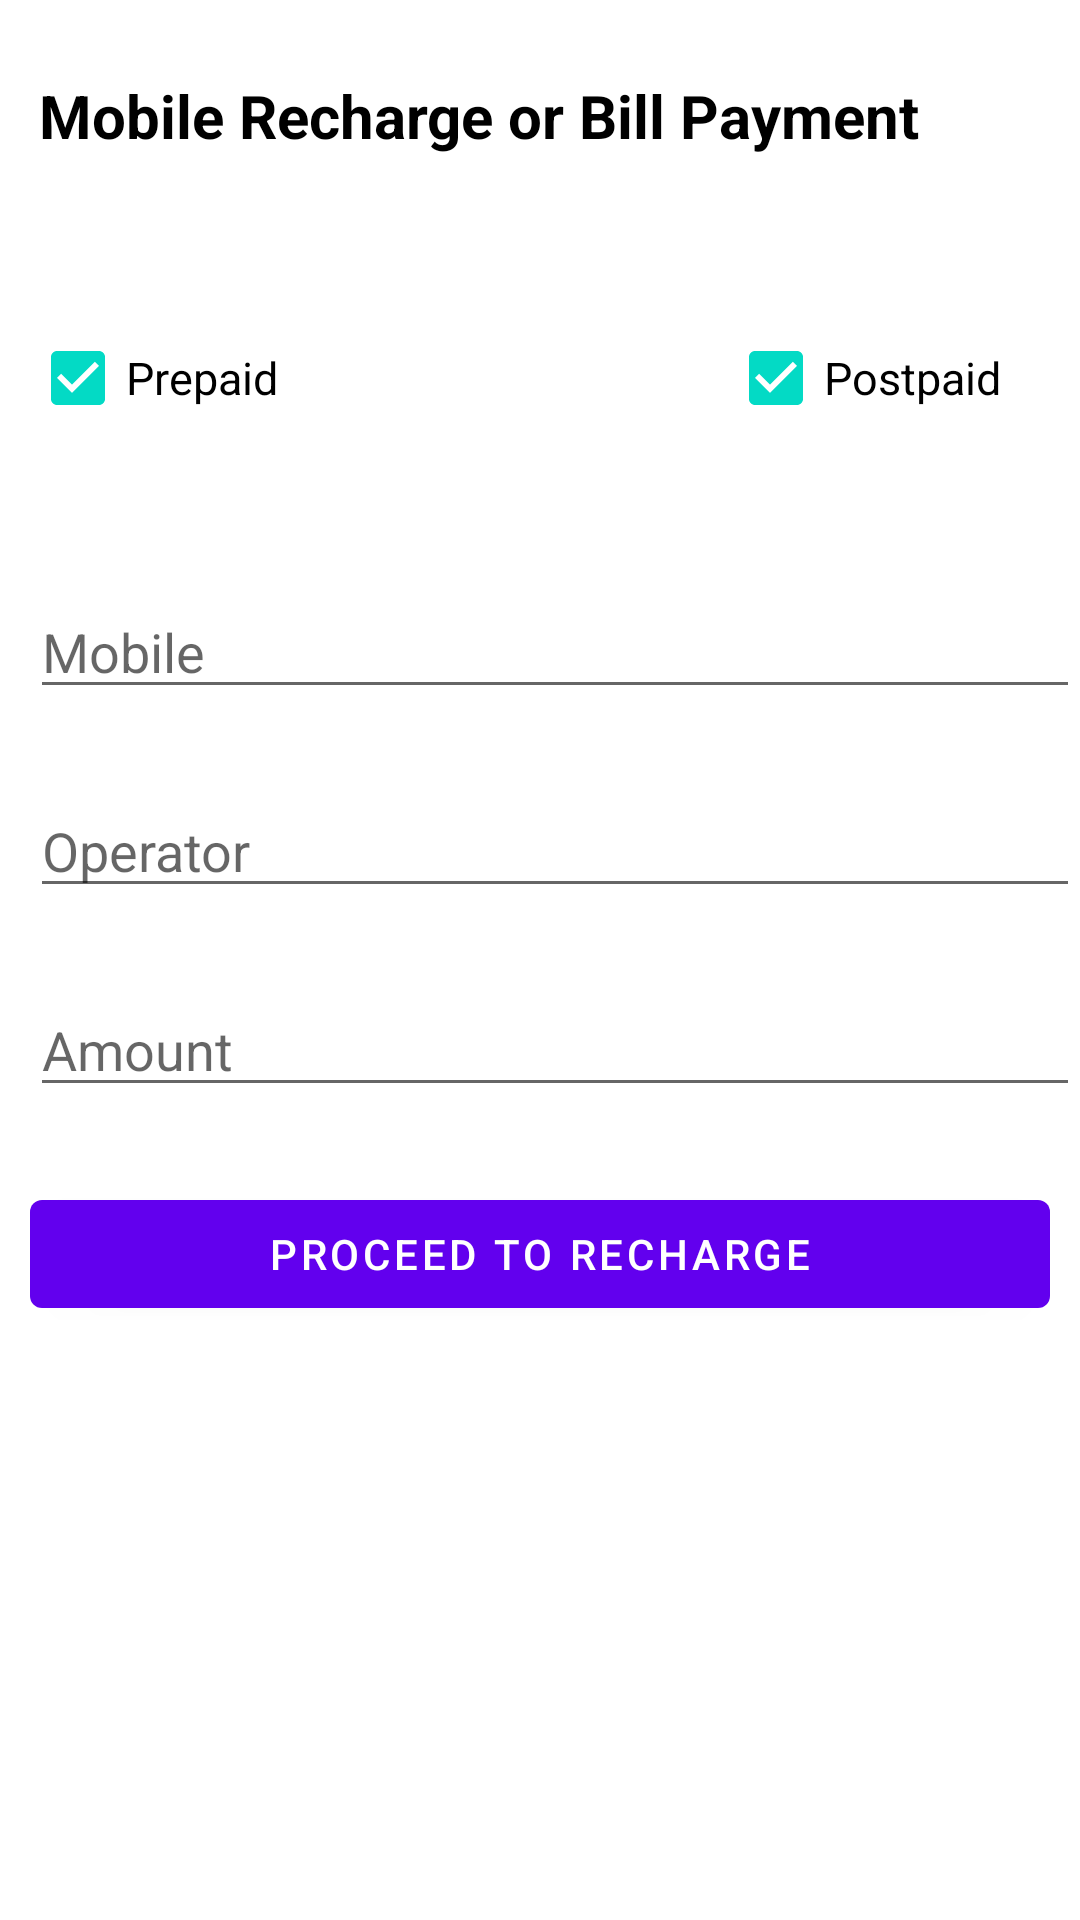

The Android layout XML behind this screen, and the referenced resources:
<!-- AndroidManifest.xml: application theme Theme.PAyZero -->
<!-- res/layout/activity_mobile.xml -->
<?xml version="1.0" encoding="utf-8"?>
<LinearLayout xmlns:android="http://schemas.android.com/apk/res/android"
    xmlns:app="http://schemas.android.com/apk/res-auto"
    xmlns:tools="http://schemas.android.com/tools"
    android:layout_width="match_parent"
    android:orientation="vertical"
    android:layout_height="match_parent"
    tools:context=".Mobile">

    <TextView
        android:layout_marginTop="25dp"
        android:id="@+id/rectangles"

        android:layout_width="wrap_content"
        android:layout_height="wrap_content"
        android:text="Mobile Recharge or Bill Payment"
        android:textSize="20sp"
        android:layout_marginLeft="13dp"
        android:textStyle="bold"
        android:textColor="@color/black">

    </TextView>
    <LinearLayout
        android:layout_marginTop="50dp"
        android:orientation="horizontal"
        android:layout_width="match_parent"
        android:layout_height="wrap_content">
<CheckBox
    android:textColor="@color/black"
    android:layout_marginLeft="10dp"
    android:layout_width="wrap_content"
    android:layout_height="wrap_content"
    android:checked="true"
    android:textSize="15sp"
    android:text="Prepaid"></CheckBox>
        <CheckBox
            android:textColor="@color/black"
            android:checked="true"
            android:textSize="15sp"
            android:layout_marginLeft="150dp"
            android:layout_width="wrap_content"
            android:layout_height="wrap_content"
            android:text="Postpaid"></CheckBox>
    </LinearLayout>
<LinearLayout
    android:layout_marginTop="20sp"
    android:orientation="vertical"
    android:layout_width="match_parent"
    android:layout_height="match_parent">

    <EditText
        android:hint="Mobile "
        android:layout_marginLeft="10dp"
        android:layout_marginTop="25dp"
        android:layout_width="match_parent"
        android:layout_height="wrap_content"></EditText>
    <EditText
        android:hint="Operator"
        android:layout_marginLeft="10dp"
        android:layout_marginTop="25dp"
        android:layout_width="match_parent"
        android:layout_height="wrap_content"></EditText>
    <EditText

        android:hint="Amount"
        android:layout_marginLeft="10dp"
        android:layout_marginTop="25dp"
        android:layout_width="match_parent"
        android:layout_height="wrap_content"></EditText>
        <Button
        android:layout_marginLeft="10dp"
        android:layout_marginTop="25dp"
        android:layout_marginRight="10dp"
        android:layout_width="match_parent"
        android:layout_height="wrap_content"
        android:text="Proceed to Recharge"></Button>
</LinearLayout>

</LinearLayout>
<!-- resources referenced by this layout -->
<resources>
  <color name="black">#FF000000</color>
  <style name="Theme.PAyZero" parent="Theme.MaterialComponents.DayNight.DarkActionBar">
          
          <item name="colorPrimary">@color/purple_500</item>
          <item name="colorPrimaryVariant">@color/purple_700</item>
          <item name="colorOnPrimary">@color/white</item>
          
          <item name="colorSecondary">@color/teal_200</item>
          <item name="colorSecondaryVariant">@color/teal_700</item>
          <item name="colorOnSecondary">@color/black</item>
          
          <item name="android:statusBarColor" tools:targetApi="l">?attr/colorPrimaryVariant</item>
          
      </style>
  <color name="purple_500">#FF6200EE</color>
  <color name="purple_700">#FF3700B3</color>
  <color name="white">#FFFFFFFF</color>
  <color name="teal_200">#FF03DAC5</color>
  <color name="teal_700">#FF018786</color>
</resources>
